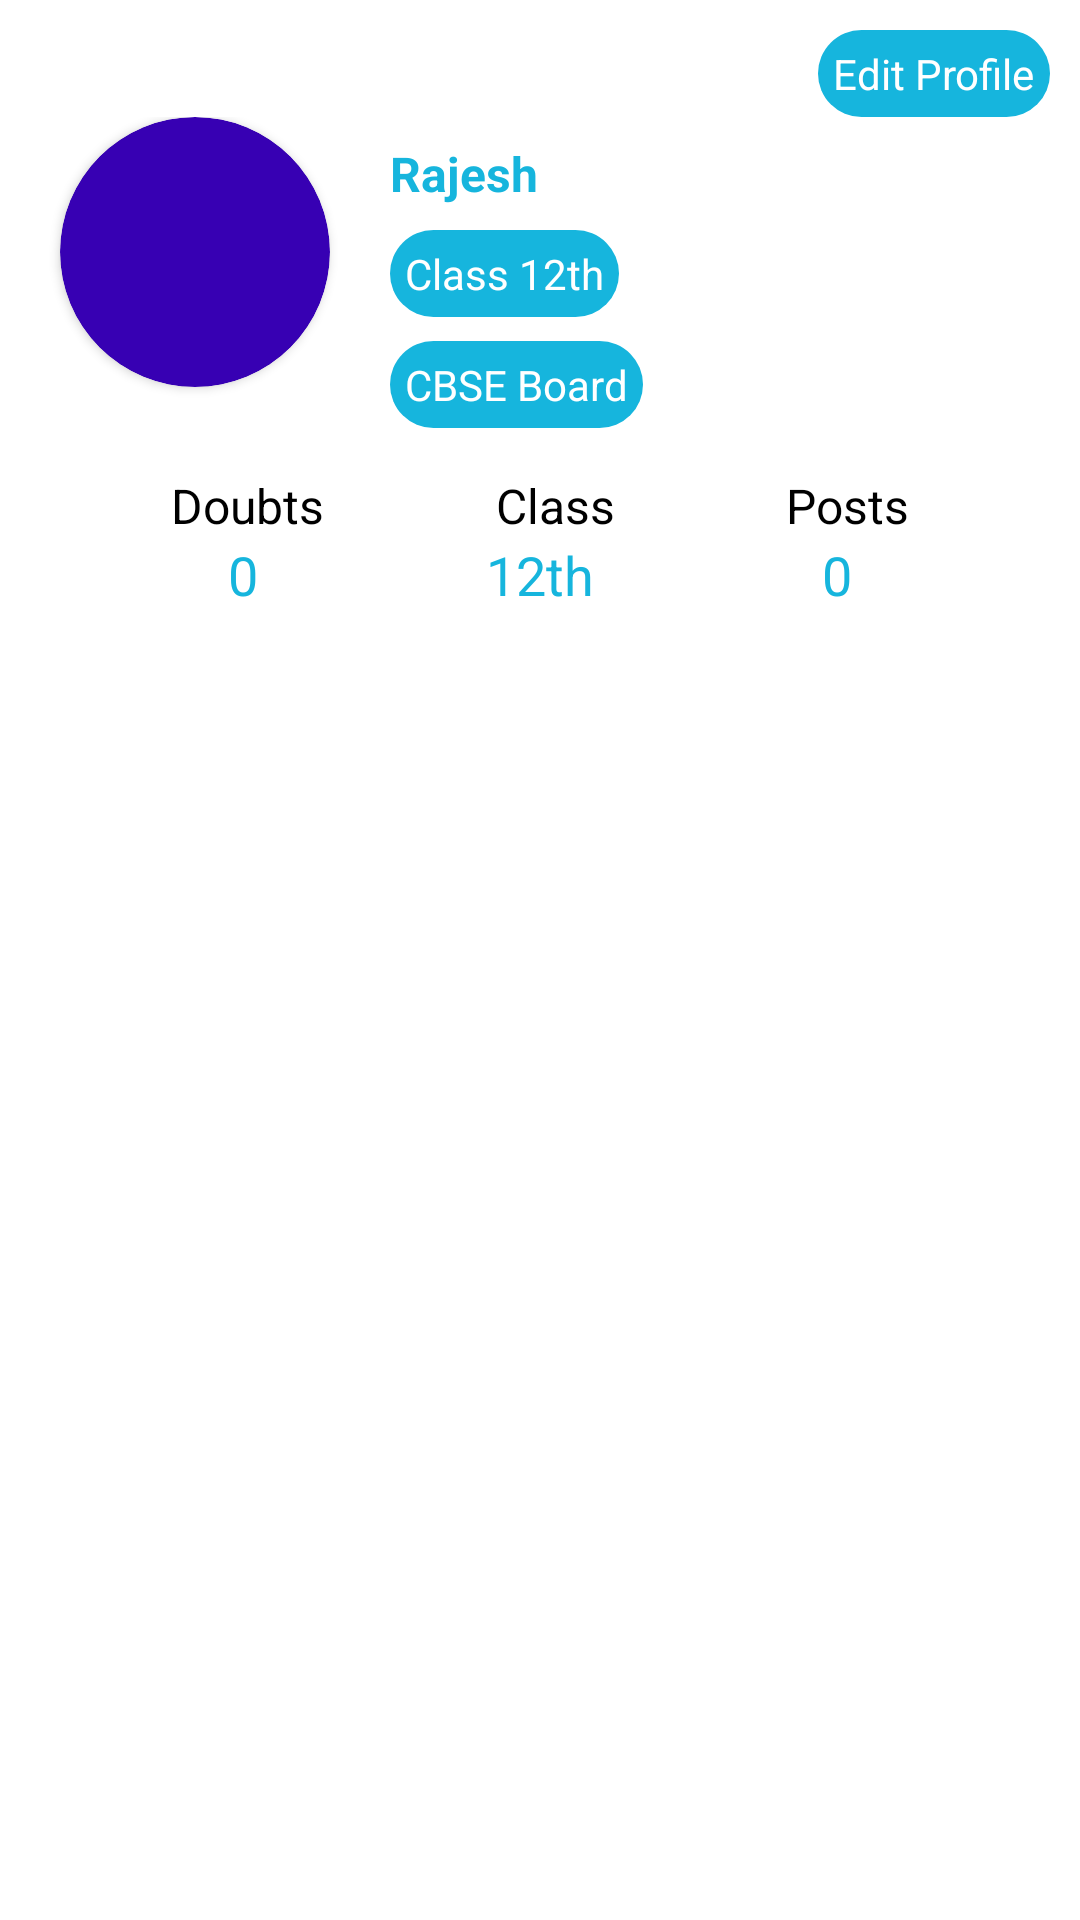

This screen was rendered from an Android layout file. Write that file and the resources it references.
<!-- AndroidManifest.xml: application theme Theme.PracticingUI -->
<!-- res/layout/nav_header.xml -->
<?xml version="1.0" encoding="utf-8"?>

<LinearLayout xmlns:android="http://schemas.android.com/apk/res/android"
    xmlns:tools="http://schemas.android.com/tools"
    android:layout_width="match_parent"
    android:layout_height="wrap_content"
    xmlns:app="http://schemas.android.com/apk/res-auto"
    android:orientation="vertical"
    android:background="@color/white"
    android:paddingBottom="8dp"
    >

    <TextView
        android:layout_width="wrap_content"
        android:layout_height="wrap_content"
        android:text="Edit Profile"
        android:layout_gravity="end"
        android:background="@drawable/nav_header_button_bg"
        android:textColor="@color/white"
        android:padding="5dp"
        android:layout_marginEnd="10dp"
        android:layout_marginTop="10dp"
        />

    <RelativeLayout
        android:layout_width="match_parent"
        android:layout_height="wrap_content">

        <androidx.cardview.widget.CardView
            android:backgroundTint="@color/purple_700"
            android:id="@+id/imageView"
            android:layout_width="90dp"
            android:layout_height="90dp"
            android:layout_alignParentStart="true"
            android:layout_marginStart="20dp"
            android:elevation="12dp"
            app:cardCornerRadius="50dp">

            <ImageView
                android:layout_width="match_parent"
                android:layout_height="match_parent"
                android:scaleType="centerCrop"
                android:src="@drawable/ic_baseline_person_24"
                app:tint="@color/white" />
        </androidx.cardview.widget.CardView>

        <TextView
            android:id="@+id/nameTv"
            android:layout_width="wrap_content"
            android:layout_height="wrap_content"
            android:layout_marginStart="20dp"
            android:layout_marginTop="8dp"
            android:layout_toRightOf="@id/imageView"
            android:text="Rajesh"
            android:textColor="@color/app_blue_color"
            android:textSize="16sp"
            android:textStyle="bold" />

        <TextView
            android:id="@+id/classTv1"
            android:layout_width="wrap_content"
            android:layout_height="wrap_content"
            android:layout_below="@id/nameTv"
            android:layout_marginStart="20dp"
            android:layout_marginTop="8dp"
            android:layout_toRightOf="@id/imageView"
            android:background="@drawable/nav_header_button_bg"
            android:padding="5dp"
            android:text="Class 12th"
            android:textColor="@color/white"

            android:textSize="14sp" />

        <TextView
            android:textSize="14sp"
            android:id="@+id/boardTv"
            android:layout_width="wrap_content"
            android:layout_height="wrap_content"
            android:layout_below="@id/classTv1"
            android:layout_marginStart="20dp"
            android:layout_marginTop="8dp"
            android:layout_toRightOf="@id/imageView"
            android:background="@drawable/nav_header_button_bg"
            android:padding="5dp"
            android:text="CBSE Board"
            android:textColor="@color/white" />


    </RelativeLayout>

    <androidx.constraintlayout.widget.ConstraintLayout
        android:layout_width="match_parent"
        android:layout_height="wrap_content"
        android:layout_marginTop="15dp"
        >

        <TextView
            android:layout_marginStart="0dp"
            app:layout_constraintStart_toStartOf="parent"
            app:layout_constraintEnd_toStartOf="@id/classTv2"
            android:layout_width="wrap_content"
            android:layout_height="wrap_content"
            android:text="Doubts"
            android:textColor="@color/black"
            android:id="@+id/doubtsTV"
            android:textSize="16sp"
            app:layout_constraintTop_toTopOf="parent"
            tools:ignore="MissingConstraints" />


        <TextView
            app:layout_constraintStart_toEndOf="@id/doubtsTV"
            app:layout_constraintEnd_toStartOf="@id/postsTV"
            android:layout_width="wrap_content"
            android:layout_height="wrap_content"
            android:text="Class"
            android:textColor="@color/black"
            android:id="@+id/classTv2"
            android:textSize="16sp"
            app:layout_constraintTop_toTopOf="parent"
            tools:ignore="MissingConstraints" />

        <TextView
            android:layout_marginEnd="0dp"
            app:layout_constraintStart_toEndOf="@id/classTv2"
            app:layout_constraintEnd_toEndOf="parent"
            android:layout_width="wrap_content"
            android:layout_height="wrap_content"
            android:text="Posts"
            android:textColor="@color/black"
            android:id="@+id/postsTV"
            android:textSize="16sp"
            app:layout_constraintTop_toTopOf="parent"
            tools:ignore="MissingConstraints" />

        <TextView
            android:id="@+id/doubts"
            android:layout_width="wrap_content"
            android:layout_height="wrap_content"
            app:layout_constraintTop_toBottomOf="@id/doubtsTV"
            android:text="0"
            android:textSize="18sp"
            android:textColor="@color/app_blue_color"
            tools:ignore="MissingConstraints"
            app:layout_constraintStart_toStartOf="parent"
            app:layout_constraintEnd_toStartOf="@id/classes"/>

        <TextView
            android:id="@+id/classes"
            android:layout_width="wrap_content"
            android:layout_height="wrap_content"
            app:layout_constraintTop_toBottomOf="@id/classTv2"
            app:layout_constraintStart_toEndOf="@id/doubts"
            app:layout_constraintEnd_toStartOf="@id/posts"
            android:text="12th"
            android:textSize="18sp"
            android:textColor="@color/app_blue_color"
            tools:ignore="MissingConstraints" />

        <TextView
            app:layout_constraintStart_toEndOf="@id/classes"
            app:layout_constraintEnd_toEndOf="parent"
            android:id="@+id/posts"
            android:layout_width="wrap_content"
            android:layout_height="wrap_content"
            app:layout_constraintTop_toBottomOf="@id/postsTV"
            android:text="0"
            android:textSize="18sp"
            android:textColor="@color/app_blue_color"
            tools:ignore="MissingConstraints" />

    </androidx.constraintlayout.widget.ConstraintLayout>

</LinearLayout>
<!-- resources referenced by this layout -->
<resources>
  <color name="app_blue_color">#16B5DD</color>
  <color name="black">#FF000000</color>
  <color name="purple_700">#FF3700B3</color>
  <color name="white">#FFFFFFFF</color>
  <!-- drawable nav_header_button_bg (drawable) -->
  <?xml version="1.0" encoding="utf-8"?>
  
  <shape android:shape="rectangle"
  
      xmlns:android="http://schemas.android.com/apk/res/android">
      <corners android:radius="20dp"/>
      <solid android:color="@color/app_blue_color"/>
  </shape>
  <style name="Theme.PracticingUI" parent="Theme.MaterialComponents.DayNight.NoActionBar">
          
          <item name="colorPrimary">@color/purple_500</item>
          <item name="colorPrimaryVariant">@color/purple_700</item>
          <item name="colorOnPrimary">@color/white</item>
          
          <item name="colorSecondary">@color/teal_200</item>
          <item name="colorSecondaryVariant">@color/teal_700</item>
          <item name="colorOnSecondary">@color/black</item>
          
          <item name="android:statusBarColor" tools:targetApi="l">@color/app_dull_blue_color</item>
          
  
      </style>
  <color name="purple_500">#FF6200EE</color>
  <color name="teal_200">#FF03DAC5</color>
  <color name="teal_700">#FF018786</color>
  <color name="app_dull_blue_color">#0F6F87</color>
</resources>
